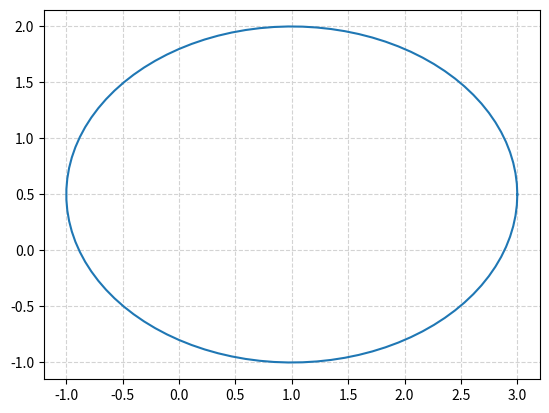
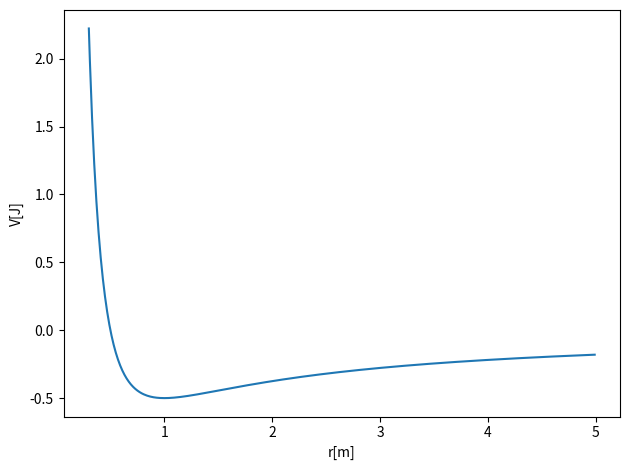
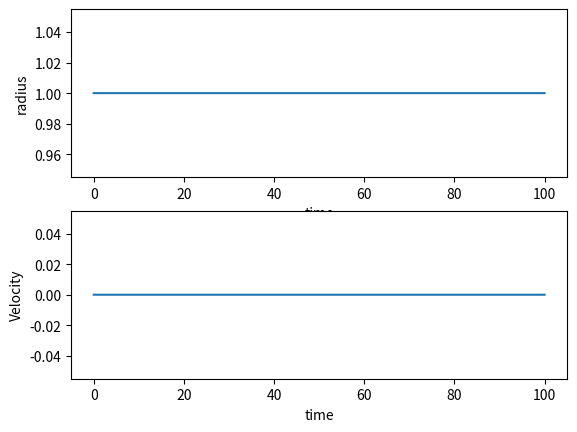
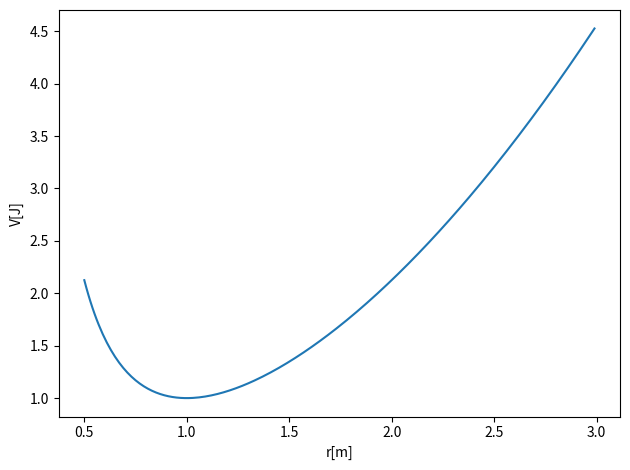
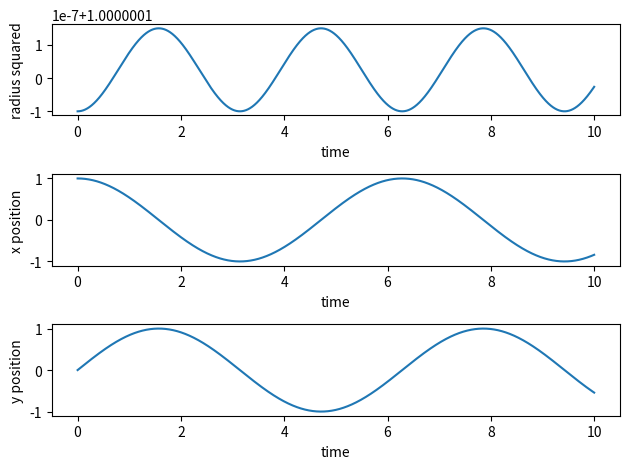
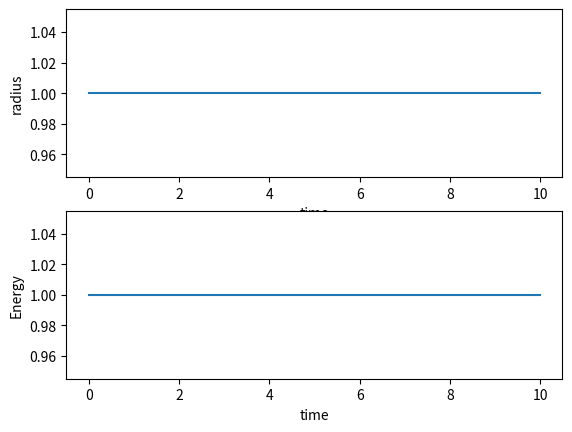
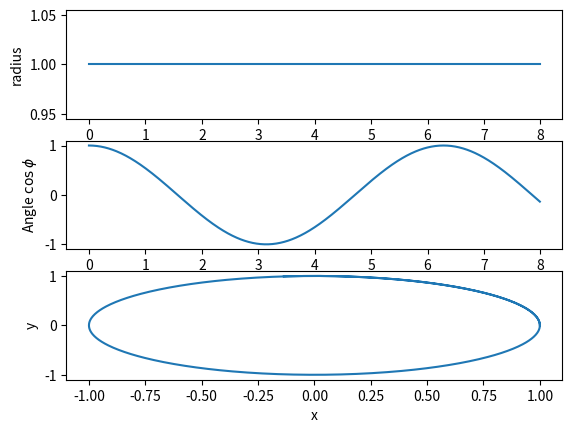
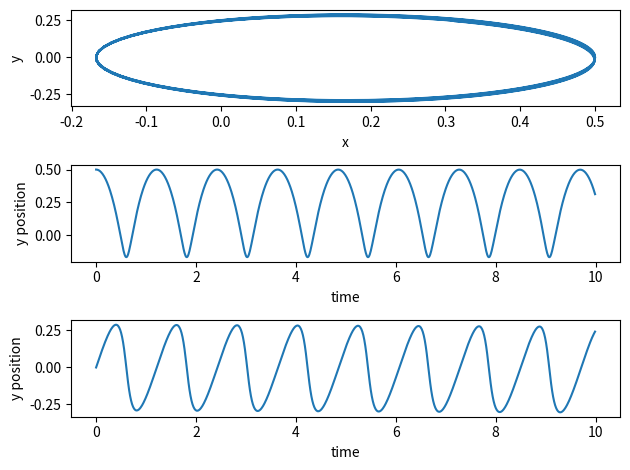

Here is the Python script that generated these plots, in order:
%matplotlib inline

import numpy as np
from matplotlib import pyplot as plt
from math import pi

u=1.     #x-position of the center
v=0.5    #y-position of the center
a=2.     #radius on the x-axis
b=1.5    #radius on the y-axis

t = np.linspace(0, 2*pi, 100)
plt.plot( u+a*np.cos(t) , v+b*np.sin(t) )
plt.grid(color='lightgray',linestyle='--')
plt.show()

# Common imports
import numpy as np
from math import *
import matplotlib.pyplot as plt

Deltax = 0.01
#set up arrays
xinitial = 0.3
xfinal = 5.0
alpha = 1.0   # spring constant
m = 1.0   # mass, you can change these
AngMom = 1.0  #  The angular momentum
n = ceil((xfinal-xinitial)/Deltax)
x = np.zeros(n)
for i in range(n):
    x[i] = xinitial+i*Deltax
V = np.zeros(n)
V = -alpha/x+0.5*AngMom*AngMom/(m*x*x)
# Plot potential
fig, ax = plt.subplots()
ax.set_xlabel('r[m]')
ax.set_ylabel('V[J]')
ax.plot(x, V)
fig.tight_layout()
plt.show()

# Common imports
import numpy as np
import pandas as pd
from math import *
import matplotlib.pyplot as plt
import os

# Where to save the figures and data files
PROJECT_ROOT_DIR = "Results"
FIGURE_ID = "Results/FigureFiles"
DATA_ID = "DataFiles/"

if not os.path.exists(PROJECT_ROOT_DIR):
    os.mkdir(PROJECT_ROOT_DIR)

if not os.path.exists(FIGURE_ID):
    os.makedirs(FIGURE_ID)

if not os.path.exists(DATA_ID):
    os.makedirs(DATA_ID)

def image_path(fig_id):
    return os.path.join(FIGURE_ID, fig_id)

def data_path(dat_id):
    return os.path.join(DATA_ID, dat_id)

def save_fig(fig_id):
    plt.savefig(image_path(fig_id) + ".png", format='png')


# Simple Gravitational Force   -alpha/r
    
DeltaT = 0.01
#set up arrays 
tfinal = 100.0
n = ceil(tfinal/DeltaT)
# set up arrays for t, v and r
t = np.zeros(n)
v = np.zeros(n)
r = np.zeros(n)
# Constants of the model, setting all variables to one for simplicity
alpha = 1.0
AngMom = 1.0  #  The angular momentum
m = 1.0  # scale mass to one
c1 = AngMom*AngMom/(m*m)
c2 = AngMom*AngMom/m
rmin = (AngMom*AngMom/m/alpha)
# Initial conditions
r0 = rmin
v0 = 0.0
r[0] = r0
v[0] = v0
# Start integrating using the Velocity-Verlet  method
for i in range(n-1):
    # Set up acceleration
    a = -alpha/(r[i]**2)+c1/(r[i]**3)
    # update velocity, time and position using the Velocity-Verlet method
    r[i+1] = r[i] + DeltaT*v[i]+0.5*(DeltaT**2)*a
    anew = -alpha/(r[i+1]**2)+c1/(r[i+1]**3)
    v[i+1] = v[i] + 0.5*DeltaT*(a+anew)
    t[i+1] = t[i] + DeltaT
    # Plot position as function of time
fig, ax = plt.subplots(2,1)
ax[0].set_xlabel('time')
ax[0].set_ylabel('radius')
ax[0].plot(t,r)
ax[1].set_xlabel('time')
ax[1].set_ylabel('Velocity')
ax[1].plot(t,v)
save_fig("RadialGVV")
plt.show()

# Common imports
import numpy as np
from math import *
import matplotlib.pyplot as plt

Deltax = 0.01
#set up arrays
xinitial = 0.5
xfinal = 3.0
k = 1.0   # spring constant
m = 1.0   # mass, you can change these
AngMom = 1.0  #  The angular momentum
n = ceil((xfinal-xinitial)/Deltax)
x = np.zeros(n)
for i in range(n):
    x[i] = xinitial+i*Deltax
V = np.zeros(n)
V = 0.5*k*x*x+0.5*AngMom*AngMom/(m*x*x)
# Plot potential
fig, ax = plt.subplots()
ax.set_xlabel('r[m]')
ax.set_ylabel('V[J]')
ax.plot(x, V)
fig.tight_layout()
plt.show()


DeltaT = 0.001
#set up arrays 
tfinal = 10.0
n = ceil(tfinal/DeltaT)
# set up arrays
t = np.zeros(n)
v = np.zeros((n,2))
r = np.zeros((n,2))
radius = np.zeros(n)
# Constants of the model
k = 1.0   # spring constant
m = 1.0   # mass, you can change these
omega02 = k/m  # Frequency
AngMom = 1.0  #  The angular momentum
# Potential minimum
rmin = (AngMom*AngMom/k/m)**0.25
# Initial conditions as compact 2-dimensional arrays, x0=rmin and y0 = 0
x0 = rmin; y0= 0.0
r0 = np.array([x0,y0])
vy0 = sqrt(omega02)*rmin; vx0 = 0.0
v0 = np.array([vx0,vy0])
r[0] = r0
v[0] = v0
# Start integrating using the Velocity-Verlet  method
for i in range(n-1):
    # Set up the acceleration
    a =  -r[i]*omega02  
    # update velocity, time and position using the Velocity-Verlet method
    r[i+1] = r[i] + DeltaT*v[i]+0.5*(DeltaT**2)*a
    anew = -r[i+1]*omega02  
    v[i+1] = v[i] + 0.5*DeltaT*(a+anew)
    t[i+1] = t[i] + DeltaT
# Plot position as function of time
radius = np.sqrt(r[:,0]**2+r[:,1]**2)
fig, ax = plt.subplots(3,1)
ax[0].set_xlabel('time')
ax[0].set_ylabel('radius squared')
ax[0].plot(t,r[:,0]**2+r[:,1]**2)
ax[1].set_xlabel('time')
ax[1].set_ylabel('x position')
ax[1].plot(t,r[:,0])
ax[2].set_xlabel('time')
ax[2].set_ylabel('y position')
ax[2].plot(t,r[:,1])

fig.tight_layout()
save_fig("2DimHOVV")
plt.show()

DeltaT = 0.01
#set up arrays 
tfinal = 10.0
n = ceil(tfinal/DeltaT)
# set up arrays for t, v and r
t = np.zeros(n)
v = np.zeros(n)
r = np.zeros(n)
E = np.zeros(n)
# Constants of the model
AngMom = 1.0  #  The angular momentum
m = 1.0
k = 1.0
omega02 = k/m
c1 = AngMom*AngMom/(m*m)
c2 = AngMom*AngMom/m
rmin = (AngMom*AngMom/k/m)**0.25
# Initial conditions
r0 = rmin
v0 = 0.0
r[0] = r0
v[0] = v0
E[0] = 0.5*m*v0*v0+0.5*k*r0*r0+0.5*c2/(r0*r0)
# Start integrating using the Velocity-Verlet  method
for i in range(n-1):
    # Set up acceleration
    a = -r[i]*omega02+c1/(r[i]**3)    
    # update velocity, time and position using the Velocity-Verlet method
    r[i+1] = r[i] + DeltaT*v[i]+0.5*(DeltaT**2)*a
    anew = -r[i+1]*omega02+c1/(r[i+1]**3)
    v[i+1] = v[i] + 0.5*DeltaT*(a+anew)
    t[i+1] = t[i] + DeltaT
    E[i+1] = 0.5*m*v[i+1]*v[i+1]+0.5*k*r[i+1]*r[i+1]+0.5*c2/(r[i+1]*r[i+1])
    # Plot position as function of time
fig, ax = plt.subplots(2,1)
ax[0].set_xlabel('time')
ax[0].set_ylabel('radius')
ax[0].plot(t,r)
ax[1].set_xlabel('time')
ax[1].set_ylabel('Energy')
ax[1].plot(t,E)
save_fig("RadialHOVV")
plt.show()


# Simple Gravitational Force   -alpha/r
    
DeltaT = 0.01
#set up arrays 
tfinal = 8.0
n = ceil(tfinal/DeltaT)
# set up arrays for t, v and r
t = np.zeros(n)
v = np.zeros(n)
r = np.zeros(n)
phi = np.zeros(n)
x = np.zeros(n)
y = np.zeros(n)
# Constants of the model, setting all variables to one for simplicity
alpha = 1.0
AngMom = 1.0  #  The angular momentum
m = 1.0  # scale mass to one
c1 = AngMom*AngMom/(m*m)
c2 = AngMom*AngMom/m
rmin = (AngMom*AngMom/m/alpha)
# Initial conditions, place yourself at the potential min
r0 = rmin
v0 = 0.0  # starts at rest
r[0] = r0
v[0] = v0
phi[0] = 0.0
# Start integrating using the Velocity-Verlet  method
for i in range(n-1):
    # Set up acceleration
    a = -alpha/(r[i]**2)+c1/(r[i]**3)
    # update velocity, time and position using the Velocity-Verlet method
    r[i+1] = r[i] + DeltaT*v[i]+0.5*(DeltaT**2)*a
    anew = -alpha/(r[i+1]**2)+c1/(r[i+1]**3)
    v[i+1] = v[i] + 0.5*DeltaT*(a+anew)
    t[i+1] = t[i] + DeltaT
    phi[i+1] = t[i+1]*c2/(r0**2)
# Find cartesian coordinates for easy plot    
x = r*np.cos(phi)
y = r*np.sin(phi)
fig, ax = plt.subplots(3,1)
ax[0].set_xlabel('time')
ax[0].set_ylabel('radius')
ax[0].plot(t,r)
ax[1].set_xlabel('time')
ax[1].set_ylabel('Angle $\cos{\phi}$')
ax[1].plot(t,np.cos(phi))
ax[2].set_ylabel('y')
ax[2].set_xlabel('x')
ax[2].plot(x,y)

save_fig("Phasespace")
plt.show()

# Common imports
import numpy as np
import pandas as pd
from math import *
import matplotlib.pyplot as plt

DeltaT = 0.01
#set up arrays 
tfinal = 10.0
n = ceil(tfinal/DeltaT)
# set up arrays
t = np.zeros(n)
v = np.zeros((n,2))
r = np.zeros((n,2))
E = np.zeros(n)
# Constants of the model
m = 1.0   # mass, you can change these
alpha = 1.0
# Initial conditions as compact 2-dimensional arrays
x0 = 0.5; y0= 0.
r0 = np.array([x0,y0]) 
v0 = np.array([0.0,1.0])
r[0] = r0
v[0] = v0
rabs = sqrt(sum(r[0]*r[0]))
E[0] = 0.5*m*(v[0,0]**2+v[0,1]**2)-alpha/rabs
# Start integrating using the Velocity-Verlet  method
for i in range(n-1):
    # Set up the acceleration
    rabs = sqrt(sum(r[i]*r[i]))
    a =  -alpha*r[i]/(rabs**3)
    # update velocity, time and position using the Velocity-Verlet method
    r[i+1] = r[i] + DeltaT*v[i]+0.5*(DeltaT**2)*a
    rabs = sqrt(sum(r[i+1]*r[i+1]))
    anew = -alpha*r[i+1]/(rabs**3)
    v[i+1] = v[i] + 0.5*DeltaT*(a+anew)
    E[i+1] = 0.5*m*(v[i+1,0]**2+v[i+1,1]**2)-alpha/rabs
    t[i+1] = t[i] + DeltaT
# Plot position as function of time
fig, ax = plt.subplots(3,1)
ax[0].set_ylabel('y')
ax[0].set_xlabel('x')
ax[0].plot(r[:,0],r[:,1])
ax[1].set_xlabel('time')
ax[1].set_ylabel('y position')
ax[1].plot(t,r[:,0])
ax[2].set_xlabel('time')
ax[2].set_ylabel('y position')
ax[2].plot(t,r[:,1])

fig.tight_layout()
save_fig("2DimGravity")
plt.show()
print(E)